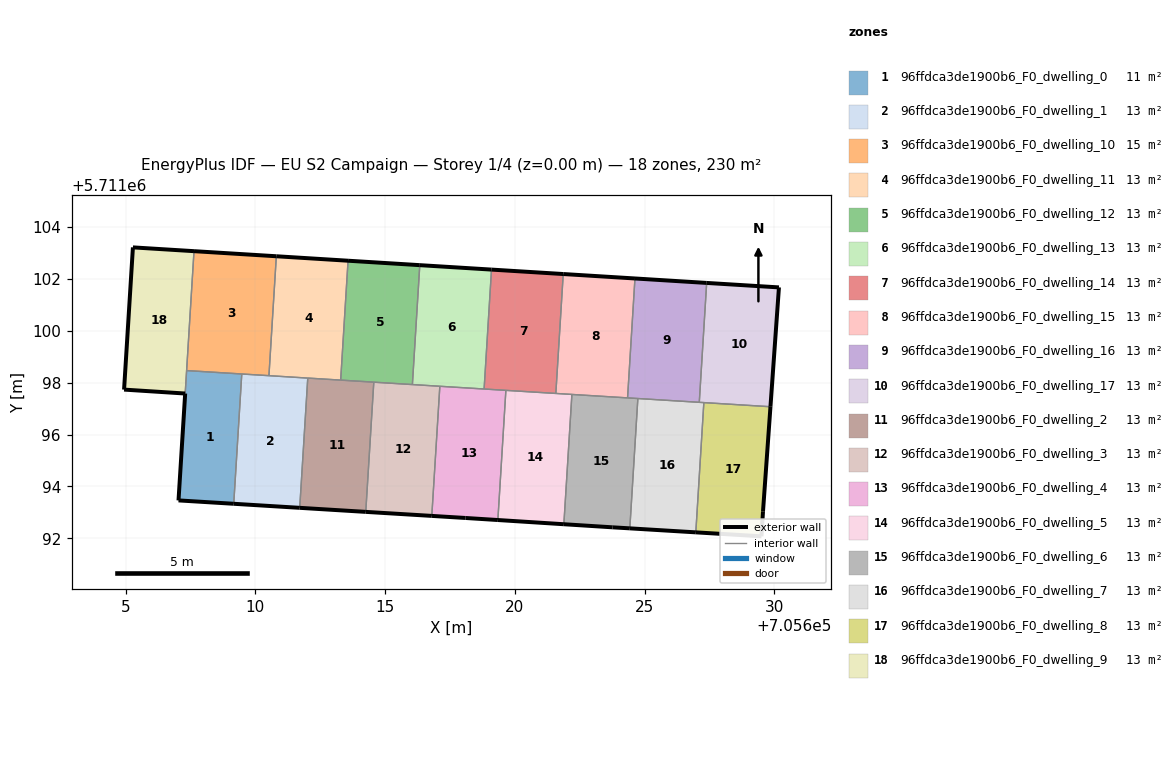
=== STOREY PLAN SPEC (per zone: floor XY polygon, exterior-wall plan segments, windows/doors) ===
zone 1: 96ffdca3de1900b6_F0_dwelling_0  (10.7 m²)
  floor: (705609.17, 5711093.33) (705609.48, 5711098.33) (705607.35, 5711098.46) (705607.04, 5711093.46)
  exterior wall: (705609.17, 5711093.33) – (705607.04, 5711093.46)  [2.1 m]
  exterior wall: (705607.04, 5711093.46) – (705607.29, 5711097.58)  [4.1 m]
  interior walls: 4
zone 2: 96ffdca3de1900b6_F0_dwelling_1  (12.8 m²)
  floor: (705611.71, 5711093.18) (705612.02, 5711098.18) (705609.48, 5711098.33) (705609.17, 5711093.33)
  exterior wall: (705611.71, 5711093.18) – (705609.17, 5711093.33)  [2.5 m]
  interior walls: 4
zone 3: 96ffdca3de1900b6_F0_dwelling_10  (14.7 m²)
  floor: (705610.52, 5711098.27) (705610.81, 5711102.87) (705607.64, 5711103.07) (705607.35, 5711098.46)
  exterior wall: (705607.64, 5711103.07) – (705610.81, 5711102.87)  [3.2 m]
  interior walls: 5
zone 4: 96ffdca3de1900b6_F0_dwelling_11  (12.8 m²)
  floor: (705613.29, 5711098.10) (705613.57, 5711102.70) (705610.81, 5711102.87) (705610.52, 5711098.27)
  exterior wall: (705610.81, 5711102.87) – (705613.57, 5711102.70)  [2.8 m]
  interior walls: 4
zone 5: 96ffdca3de1900b6_F0_dwelling_12  (12.8 m²)
  floor: (705616.05, 5711097.93) (705616.34, 5711102.53) (705613.57, 5711102.70) (705613.29, 5711098.10)
  exterior wall: (705613.57, 5711102.70) – (705616.34, 5711102.53)  [2.8 m]
  interior walls: 4
zone 6: 96ffdca3de1900b6_F0_dwelling_13  (12.8 m²)
  floor: (705618.81, 5711097.75) (705619.10, 5711102.36) (705616.34, 5711102.53) (705616.05, 5711097.93)
  exterior wall: (705616.34, 5711102.53) – (705619.10, 5711102.36)  [2.8 m]
  interior walls: 4
zone 7: 96ffdca3de1900b6_F0_dwelling_14  (12.8 m²)
  floor: (705621.58, 5711097.58) (705621.86, 5711102.19) (705619.10, 5711102.36) (705618.81, 5711097.75)
  exterior wall: (705619.10, 5711102.36) – (705621.86, 5711102.19)  [2.8 m]
  interior walls: 4
zone 8: 96ffdca3de1900b6_F0_dwelling_15  (12.8 m²)
  floor: (705624.34, 5711097.41) (705624.63, 5711102.01) (705621.86, 5711102.19) (705621.58, 5711097.58)
  exterior wall: (705621.86, 5711102.19) – (705624.63, 5711102.01)  [2.8 m]
  interior walls: 4
zone 9: 96ffdca3de1900b6_F0_dwelling_16  (12.8 m²)
  floor: (705627.11, 5711097.24) (705627.39, 5711101.84) (705624.63, 5711102.01) (705624.34, 5711097.41)
  exterior wall: (705624.63, 5711102.01) – (705627.39, 5711101.84)  [2.8 m]
  interior walls: 4
zone 10: 96ffdca3de1900b6_F0_dwelling_17  (12.8 m²)
  floor: (705629.85, 5711097.07) (705630.18, 5711101.67) (705627.39, 5711101.84) (705627.11, 5711097.24)
  exterior wall: (705630.18, 5711101.67) – (705629.85, 5711097.07)  [4.6 m]
  exterior wall: (705627.39, 5711101.84) – (705630.18, 5711101.67)  [2.8 m]
  interior walls: 3
zone 11: 96ffdca3de1900b6_F0_dwelling_2  (12.8 m²)
  floor: (705614.25, 5711093.02) (705614.56, 5711098.02) (705612.02, 5711098.18) (705611.71, 5711093.18)
  exterior wall: (705614.25, 5711093.02) – (705611.71, 5711093.18)  [2.5 m]
  interior walls: 4
zone 12: 96ffdca3de1900b6_F0_dwelling_3  (12.8 m²)
  floor: (705616.80, 5711092.87) (705617.11, 5711097.86) (705614.56, 5711098.02) (705614.25, 5711093.02)
  exterior wall: (705616.80, 5711092.87) – (705614.25, 5711093.02)  [2.5 m]
  interior walls: 4
zone 13: 96ffdca3de1900b6_F0_dwelling_4  (12.8 m²)
  floor: (705619.34, 5711092.71) (705619.65, 5711097.70) (705617.11, 5711097.86) (705616.80, 5711092.87) (705618.10, 5711092.79)
  exterior wall: (705619.34, 5711092.71) – (705618.10, 5711092.79)  [1.2 m]
  exterior wall: (705618.10, 5711092.79) – (705616.80, 5711092.87)  [1.3 m]
  interior walls: 4
zone 14: 96ffdca3de1900b6_F0_dwelling_5  (12.8 m²)
  floor: (705621.89, 5711092.54) (705622.20, 5711097.55) (705619.65, 5711097.70) (705619.34, 5711092.71)
  exterior wall: (705621.89, 5711092.54) – (705619.34, 5711092.71)  [2.5 m]
  interior walls: 4
zone 15: 96ffdca3de1900b6_F0_dwelling_6  (12.8 m²)
  floor: (705624.43, 5711092.38) (705624.74, 5711097.39) (705622.20, 5711097.55) (705621.89, 5711092.54) (705623.76, 5711092.42)
  exterior wall: (705624.43, 5711092.38) – (705623.76, 5711092.42)  [0.7 m]
  exterior wall: (705623.76, 5711092.42) – (705621.89, 5711092.54)  [1.9 m]
  interior walls: 4
zone 16: 96ffdca3de1900b6_F0_dwelling_7  (12.8 m²)
  floor: (705626.97, 5711092.23) (705627.28, 5711097.23) (705624.74, 5711097.39) (705624.43, 5711092.38)
  exterior wall: (705626.97, 5711092.23) – (705624.43, 5711092.38)  [2.5 m]
  interior walls: 4
zone 17: 96ffdca3de1900b6_F0_dwelling_8  (12.8 m²)
  floor: (705629.50, 5711092.08) (705629.56, 5711093.03) (705629.85, 5711097.07) (705627.28, 5711097.23) (705626.97, 5711092.23)
  exterior wall: (705629.85, 5711097.07) – (705629.56, 5711093.03)  [4.1 m]
  exterior wall: (705629.56, 5711093.03) – (705629.50, 5711092.08)  [1.0 m]
  exterior wall: (705629.50, 5711092.08) – (705626.97, 5711092.23)  [2.5 m]
  interior walls: 2
zone 18: 96ffdca3de1900b6_F0_dwelling_9  (13.0 m²)
  floor: (705607.30, 5711097.58) (705607.64, 5711103.07) (705605.28, 5711103.21) (705604.94, 5711097.73)
  exterior wall: (705605.28, 5711103.21) – (705607.64, 5711103.07)  [2.4 m]
  exterior wall: (705607.30, 5711097.58) – (705604.94, 5711097.73)  [2.4 m]
  exterior wall: (705604.94, 5711097.73) – (705605.28, 5711103.21)  [5.5 m]
  interior walls: 2

=== DERIVED (storey summary) ===
Building: EU S2 Campaign
Storey: 1 of 4  (floor level z = 0.00 m)
Storey gross floor area: 229.8 m²
Zones on this storey: 18
  - 96ffdca3de1900b6_F0_dwelling_0: floor 10.7 m²; exterior wall 6.3 m (18.8 m²); WWR 0.0%
  - 96ffdca3de1900b6_F0_dwelling_1: floor 12.8 m²; exterior wall 2.5 m (7.6 m²); WWR 0.0%
  - 96ffdca3de1900b6_F0_dwelling_10: floor 14.7 m²; exterior wall 3.2 m (9.5 m²); WWR 0.0%
  - 96ffdca3de1900b6_F0_dwelling_11: floor 12.8 m²; exterior wall 2.8 m (8.3 m²); WWR 0.0%
  - 96ffdca3de1900b6_F0_dwelling_12: floor 12.8 m²; exterior wall 2.8 m (8.3 m²); WWR 0.0%
  - 96ffdca3de1900b6_F0_dwelling_13: floor 12.8 m²; exterior wall 2.8 m (8.3 m²); WWR 0.0%
  - 96ffdca3de1900b6_F0_dwelling_14: floor 12.8 m²; exterior wall 2.8 m (8.3 m²); WWR 0.0%
  - 96ffdca3de1900b6_F0_dwelling_15: floor 12.8 m²; exterior wall 2.8 m (8.3 m²); WWR 0.0%
  - 96ffdca3de1900b6_F0_dwelling_16: floor 12.8 m²; exterior wall 2.8 m (8.3 m²); WWR 0.0%
  - 96ffdca3de1900b6_F0_dwelling_17: floor 12.8 m²; exterior wall 7.4 m (22.2 m²); WWR 0.0%
  - 96ffdca3de1900b6_F0_dwelling_2: floor 12.8 m²; exterior wall 2.5 m (7.6 m²); WWR 0.0%
  - 96ffdca3de1900b6_F0_dwelling_3: floor 12.8 m²; exterior wall 2.5 m (7.6 m²); WWR 0.0%
  - 96ffdca3de1900b6_F0_dwelling_4: floor 12.8 m²; exterior wall 2.6 m (7.7 m²); WWR 0.0%
  - 96ffdca3de1900b6_F0_dwelling_5: floor 12.8 m²; exterior wall 2.5 m (7.6 m²); WWR 0.0%
  - 96ffdca3de1900b6_F0_dwelling_6: floor 12.8 m²; exterior wall 2.5 m (7.6 m²); WWR 0.0%
  - 96ffdca3de1900b6_F0_dwelling_7: floor 12.8 m²; exterior wall 2.5 m (7.6 m²); WWR 0.0%
  - 96ffdca3de1900b6_F0_dwelling_8: floor 12.8 m²; exterior wall 7.5 m (22.6 m²); WWR 0.0%
  - 96ffdca3de1900b6_F0_dwelling_9: floor 13.0 m²; exterior wall 10.2 m (30.6 m²); WWR 0.0%
Zone adjacency (shared interzone walls):
  - 96ffdca3de1900b6_F0_dwelling_0 ↔ 96ffdca3de1900b6_F0_dwelling_1
  - 96ffdca3de1900b6_F0_dwelling_0 ↔ 96ffdca3de1900b6_F0_dwelling_10
  - 96ffdca3de1900b6_F0_dwelling_0 ↔ 96ffdca3de1900b6_F0_dwelling_9
  - 96ffdca3de1900b6_F0_dwelling_1 ↔ 96ffdca3de1900b6_F0_dwelling_10
  - 96ffdca3de1900b6_F0_dwelling_1 ↔ 96ffdca3de1900b6_F0_dwelling_11
  - 96ffdca3de1900b6_F0_dwelling_1 ↔ 96ffdca3de1900b6_F0_dwelling_2
  - 96ffdca3de1900b6_F0_dwelling_10 ↔ 96ffdca3de1900b6_F0_dwelling_11
  - 96ffdca3de1900b6_F0_dwelling_10 ↔ 96ffdca3de1900b6_F0_dwelling_9
  - 96ffdca3de1900b6_F0_dwelling_11 ↔ 96ffdca3de1900b6_F0_dwelling_12
  - 96ffdca3de1900b6_F0_dwelling_11 ↔ 96ffdca3de1900b6_F0_dwelling_2
  - 96ffdca3de1900b6_F0_dwelling_12 ↔ 96ffdca3de1900b6_F0_dwelling_13
  - 96ffdca3de1900b6_F0_dwelling_12 ↔ 96ffdca3de1900b6_F0_dwelling_2
  - 96ffdca3de1900b6_F0_dwelling_12 ↔ 96ffdca3de1900b6_F0_dwelling_3
  - 96ffdca3de1900b6_F0_dwelling_13 ↔ 96ffdca3de1900b6_F0_dwelling_14
  - 96ffdca3de1900b6_F0_dwelling_13 ↔ 96ffdca3de1900b6_F0_dwelling_3
  - 96ffdca3de1900b6_F0_dwelling_13 ↔ 96ffdca3de1900b6_F0_dwelling_4
  - 96ffdca3de1900b6_F0_dwelling_14 ↔ 96ffdca3de1900b6_F0_dwelling_15
  - 96ffdca3de1900b6_F0_dwelling_14 ↔ 96ffdca3de1900b6_F0_dwelling_4
  - 96ffdca3de1900b6_F0_dwelling_14 ↔ 96ffdca3de1900b6_F0_dwelling_5
  - 96ffdca3de1900b6_F0_dwelling_15 ↔ 96ffdca3de1900b6_F0_dwelling_16
  - 96ffdca3de1900b6_F0_dwelling_15 ↔ 96ffdca3de1900b6_F0_dwelling_5
  - 96ffdca3de1900b6_F0_dwelling_15 ↔ 96ffdca3de1900b6_F0_dwelling_6
  - 96ffdca3de1900b6_F0_dwelling_16 ↔ 96ffdca3de1900b6_F0_dwelling_17
  - 96ffdca3de1900b6_F0_dwelling_16 ↔ 96ffdca3de1900b6_F0_dwelling_6
  - 96ffdca3de1900b6_F0_dwelling_16 ↔ 96ffdca3de1900b6_F0_dwelling_7
  - 96ffdca3de1900b6_F0_dwelling_17 ↔ 96ffdca3de1900b6_F0_dwelling_7
  - 96ffdca3de1900b6_F0_dwelling_17 ↔ 96ffdca3de1900b6_F0_dwelling_8
  - 96ffdca3de1900b6_F0_dwelling_2 ↔ 96ffdca3de1900b6_F0_dwelling_3
  - 96ffdca3de1900b6_F0_dwelling_3 ↔ 96ffdca3de1900b6_F0_dwelling_4
  - 96ffdca3de1900b6_F0_dwelling_4 ↔ 96ffdca3de1900b6_F0_dwelling_5
  - 96ffdca3de1900b6_F0_dwelling_5 ↔ 96ffdca3de1900b6_F0_dwelling_6
  - 96ffdca3de1900b6_F0_dwelling_6 ↔ 96ffdca3de1900b6_F0_dwelling_7
  - 96ffdca3de1900b6_F0_dwelling_7 ↔ 96ffdca3de1900b6_F0_dwelling_8